Run: headless pygame with SDL's dummy video driver; simulated clock (each Clock.tick advances the game by its frame time, no real sleeping); random seed 0; keys injected as events and as key.get_pressed() state; mouse plan: one left click at the window centre at the start of phase 2, then a move to the lower-right quarter at the start of phase 3.
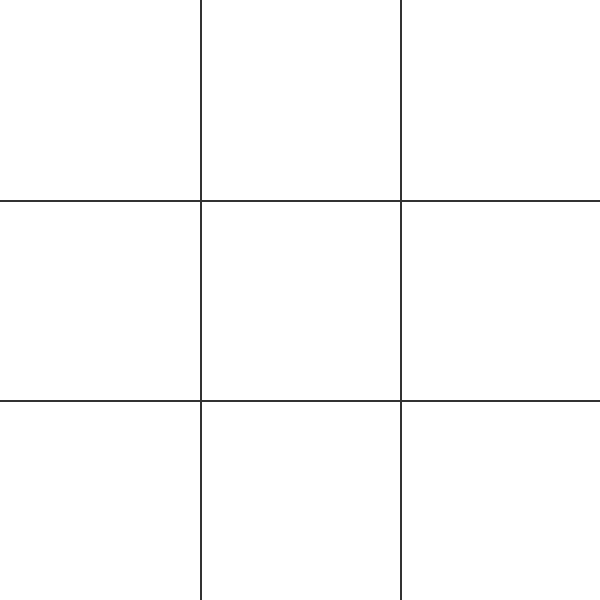
Frame 1 of 4 · flips 1–60 · no input
Frame 2 of 4 · flips 61–180 · clicked the window centre · tapped SPACE, RETURN · held RIGHT (→), D · screen unchanged from frame 1, image omitted
Frame 3 of 4 · flips 181–300 · moved the mouse to the lower-right quarter · held DOWN (↓), S · screen unchanged from frame 2, image omitted
Frame 4 of 4 · flips 301–420 · held LEFT (←), A, UP (↑), W · screen unchanged from frame 3, image omitted

The pygame program that drew these frames:

import pygame
import sys
import os

# Initialize Pygame
pygame.init()

# Constants
WINDOW_SIZE = 600
GRID_SIZE = 3
CELL_SIZE = WINDOW_SIZE // GRID_SIZE

# Colors
WHITE = (255, 255, 255)
BLACK = (0, 0, 0)
GRID_COLOR = (50, 50, 50)

# Setup display
screen = pygame.display.set_mode((WINDOW_SIZE, WINDOW_SIZE))
pygame.display.set_caption('Tic-tac-toe')

def draw_grid():
    """Draw the game grid"""
    for i in range(1, GRID_SIZE):
        # Vertical lines
        pygame.draw.line(screen, GRID_COLOR, 
                        (i * CELL_SIZE, 0), 
                        (i * CELL_SIZE, WINDOW_SIZE), 2)
        # Horizontal lines
        pygame.draw.line(screen, GRID_COLOR, 
                        (0, i * CELL_SIZE), 
                        (WINDOW_SIZE, i * CELL_SIZE), 2)

def main():
    """Main game loop"""
    running = True
    
    while running:
        screen.fill(WHITE)
        draw_grid()
        
        for event in pygame.event.get():
            if event.type == pygame.QUIT:
                running = False
            elif event.type == pygame.MOUSEBUTTONDOWN:
                # Get the position of the click
                x, y = event.pos
                # Convert to grid coordinates
                row = y // CELL_SIZE
                col = x // CELL_SIZE
                print(f"Clicked cell: {row}, {col}")  # For debugging
        
        pygame.display.flip()

    pygame.quit()
    sys.exit()

if __name__ == "__main__":
    main()
